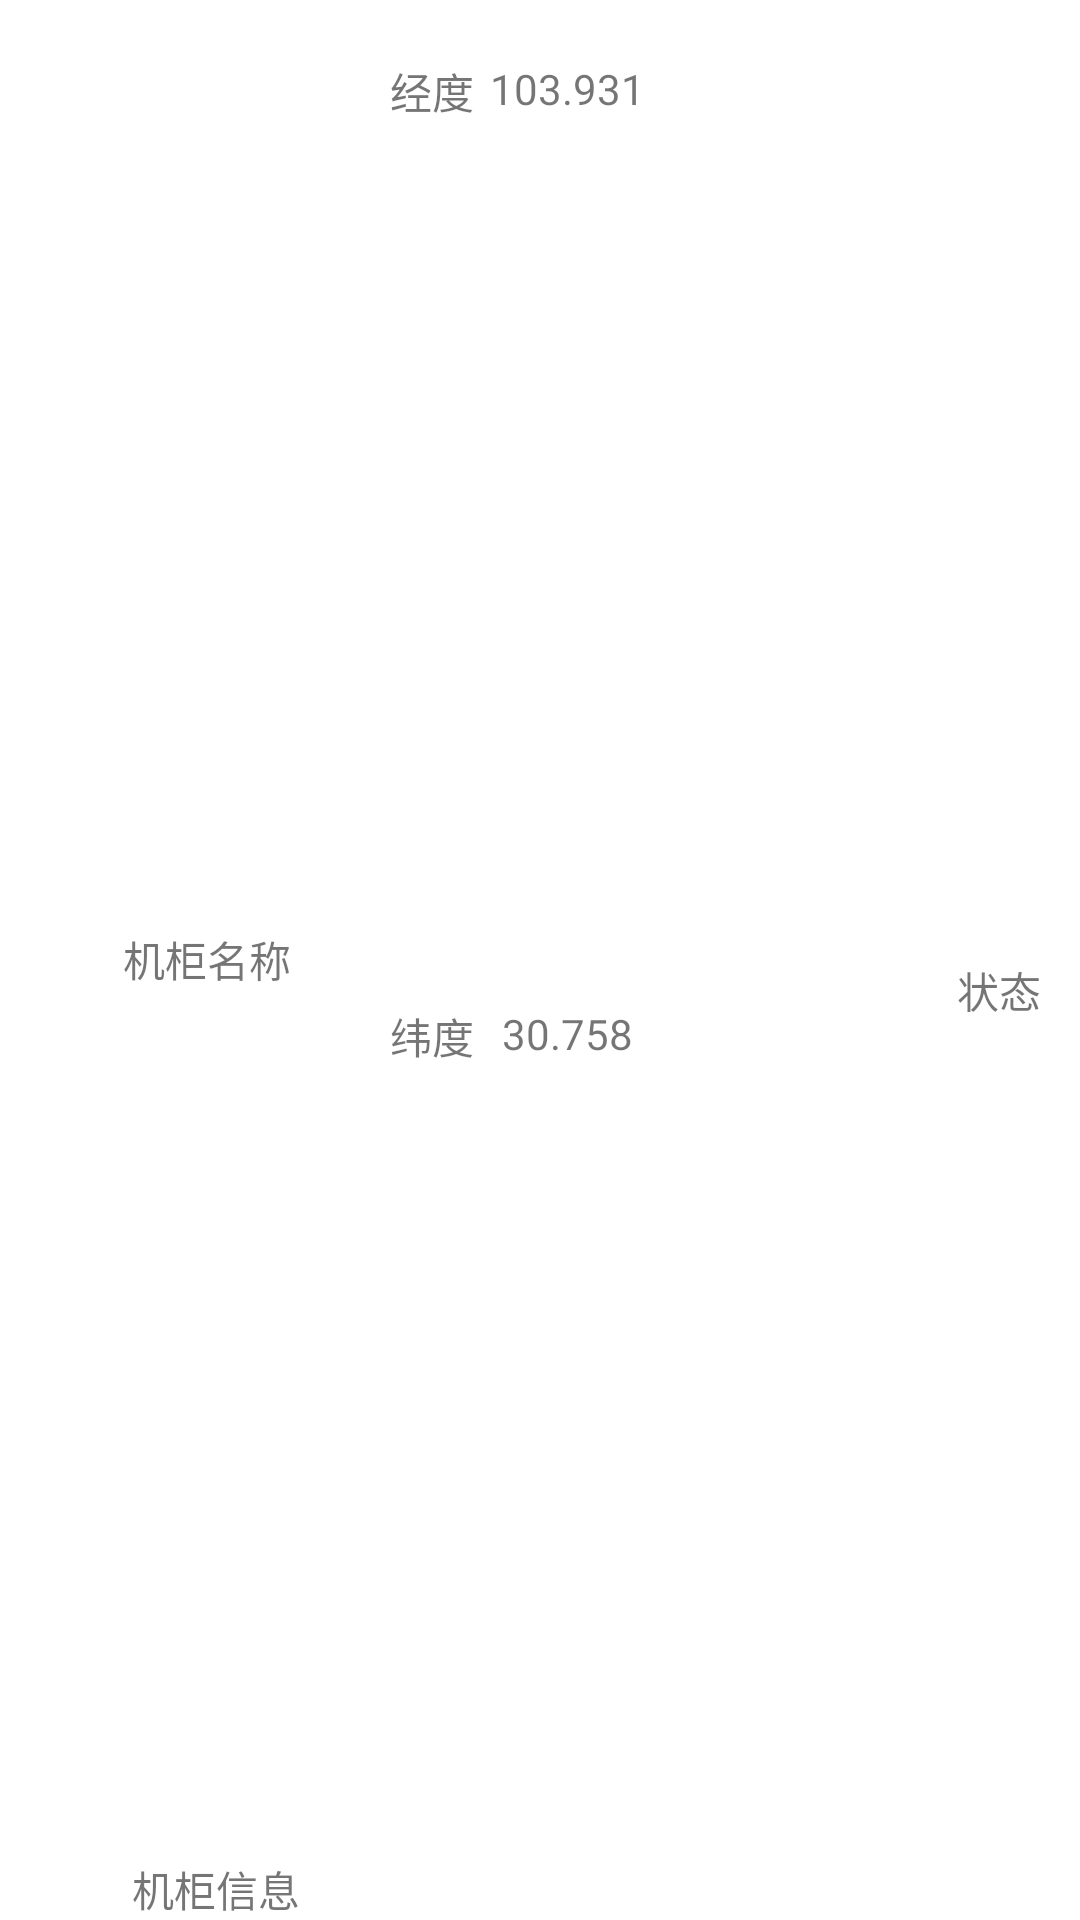

Produce the Android XML layout that renders to this screen, including the resource entries it uses.
<!-- AndroidManifest.xml: application theme Theme.Android_jeff_db -->
<!-- res/layout/device_first.xml -->
<?xml version="1.0" encoding="utf-8"?>
<androidx.constraintlayout.widget.ConstraintLayout xmlns:android="http://schemas.android.com/apk/res/android"
    xmlns:app="http://schemas.android.com/apk/res-auto"
    xmlns:tools="http://schemas.android.com/tools"
    android:layout_width="match_parent"
    android:layout_height="wrap_content">

    <TextView
        android:id="@+id/device_name_overview"
        android:layout_width="wrap_content"
        android:layout_height="wrap_content"
        android:text="机柜名称"
        android:textSize="14sp"
        app:layout_constraintBottom_toTopOf="@+id/textView_cabinet_info"
        app:layout_constraintEnd_toStartOf="@+id/guideline8"
        app:layout_constraintHorizontal_bias="0.445"
        app:layout_constraintStart_toStartOf="@+id/guideline5"
        app:layout_constraintTop_toTopOf="@+id/guideline9" />

    <androidx.constraintlayout.widget.Guideline
        android:id="@+id/guideline5"
        android:layout_width="wrap_content"
        android:layout_height="wrap_content"
        android:orientation="vertical"
        app:layout_constraintGuide_percent="0.05" />

    <TextView
        android:id="@+id/textView6"
        android:layout_width="wrap_content"
        android:layout_height="wrap_content"
        android:text="经度"
        app:layout_constraintEnd_toStartOf="@+id/guideline10"
        app:layout_constraintStart_toStartOf="@+id/guideline8"
        app:layout_constraintTop_toTopOf="@+id/guideline9" />

    <TextView
        android:id="@+id/textView7"
        android:layout_width="wrap_content"
        android:layout_height="wrap_content"
        android:layout_marginTop="10dp"
        android:text="纬度"
        app:layout_constraintBottom_toBottomOf="parent"
        app:layout_constraintEnd_toStartOf="@+id/guideline10"
        app:layout_constraintStart_toStartOf="@+id/guideline8"
        app:layout_constraintTop_toBottomOf="@+id/textView6" />

    <androidx.constraintlayout.widget.Guideline
        android:id="@+id/guideline8"
        android:layout_width="wrap_content"
        android:layout_height="wrap_content"
        android:orientation="vertical"
        app:layout_constraintGuide_percent="0.35" />

    <androidx.constraintlayout.widget.Guideline
        android:id="@+id/guideline9"
        android:layout_width="wrap_content"
        android:layout_height="wrap_content"
        android:orientation="horizontal"
        app:layout_constraintGuide_begin="20dp" />

    <TextView
        android:id="@+id/device_latitude_overview"
        android:layout_width="wrap_content"
        android:layout_height="wrap_content"
        android:layout_marginTop="10dp"
        android:text="30.758"
        app:layout_constraintBottom_toBottomOf="parent"
        app:layout_constraintEnd_toStartOf="@+id/guideline11"
        app:layout_constraintStart_toStartOf="@+id/guideline10"
        app:layout_constraintTop_toBottomOf="@+id/device_longitude_overview" />

    <androidx.constraintlayout.widget.Guideline
        android:id="@+id/guideline10"
        android:layout_width="wrap_content"
        android:layout_height="wrap_content"
        android:orientation="vertical"
        app:layout_constraintGuide_percent="0.45" />

    <TextView
        android:id="@+id/device_longitude_overview"
        android:layout_width="wrap_content"
        android:layout_height="wrap_content"
        android:text="103.931"
        app:layout_constraintEnd_toStartOf="@+id/guideline11"
        app:layout_constraintStart_toStartOf="@+id/guideline10"
        app:layout_constraintTop_toTopOf="@+id/guideline9" />

    <androidx.constraintlayout.widget.Guideline
        android:id="@+id/guideline11"
        android:layout_width="wrap_content"
        android:layout_height="wrap_content"
        android:orientation="vertical"
        app:layout_constraintGuide_percent="0.6" />

    <androidx.constraintlayout.widget.Guideline
        android:id="@+id/guideline12"
        android:layout_width="wrap_content"
        android:layout_height="wrap_content"
        android:orientation="vertical"
        app:layout_constraintGuide_percent="0.85" />

    <TextView
        android:id="@+id/device_status_overview"
        android:layout_width="40dp"
        android:layout_height="25dp"
        android:text="状态"
        android:gravity="center"
        app:layout_constraintBottom_toBottomOf="parent"
        app:layout_constraintEnd_toEndOf="parent"
        app:layout_constraintStart_toStartOf="@+id/guideline12"
        app:layout_constraintTop_toTopOf="@+id/guideline9" />

    <TextView
        android:id="@+id/textView_cabinet_info"
        android:layout_width="wrap_content"
        android:layout_height="wrap_content"
        android:text="机柜信息"
        app:layout_constraintBottom_toBottomOf="parent"
        app:layout_constraintEnd_toStartOf="@+id/guideline8"
        app:layout_constraintStart_toStartOf="@+id/guideline5" />
</androidx.constraintlayout.widget.ConstraintLayout>
<!-- resources referenced by this layout -->
<resources>
  <style name="Theme.Android_jeff_db" parent="Theme.MaterialComponents.DayNight.DarkActionBar">
          
          <item name="colorPrimary">@color/purple_500</item>
          <item name="colorPrimaryVariant">@color/purple_700</item>
          <item name="colorOnPrimary">@color/white</item>
          
          <item name="colorSecondary">@color/teal_200</item>
          <item name="colorSecondaryVariant">@color/teal_700</item>
          <item name="colorOnSecondary">@color/black</item>
          
          <item name="android:statusBarColor" tools:targetApi="l">?attr/colorPrimaryVariant</item>
          
      </style>
  <!-- not gathered from this repository: default colours our renderer supplied (Android Studio template values) -->
  <color name="purple_500">#FF6200EE</color>
  <color name="purple_700">#FF3700B3</color>
  <color name="teal_200">#FF03DAC5</color>
  <color name="teal_700">#FF018786</color>
  <color name="black">#FF000000</color>
  <color name="white">#FFFFFFFF</color>
</resources>
